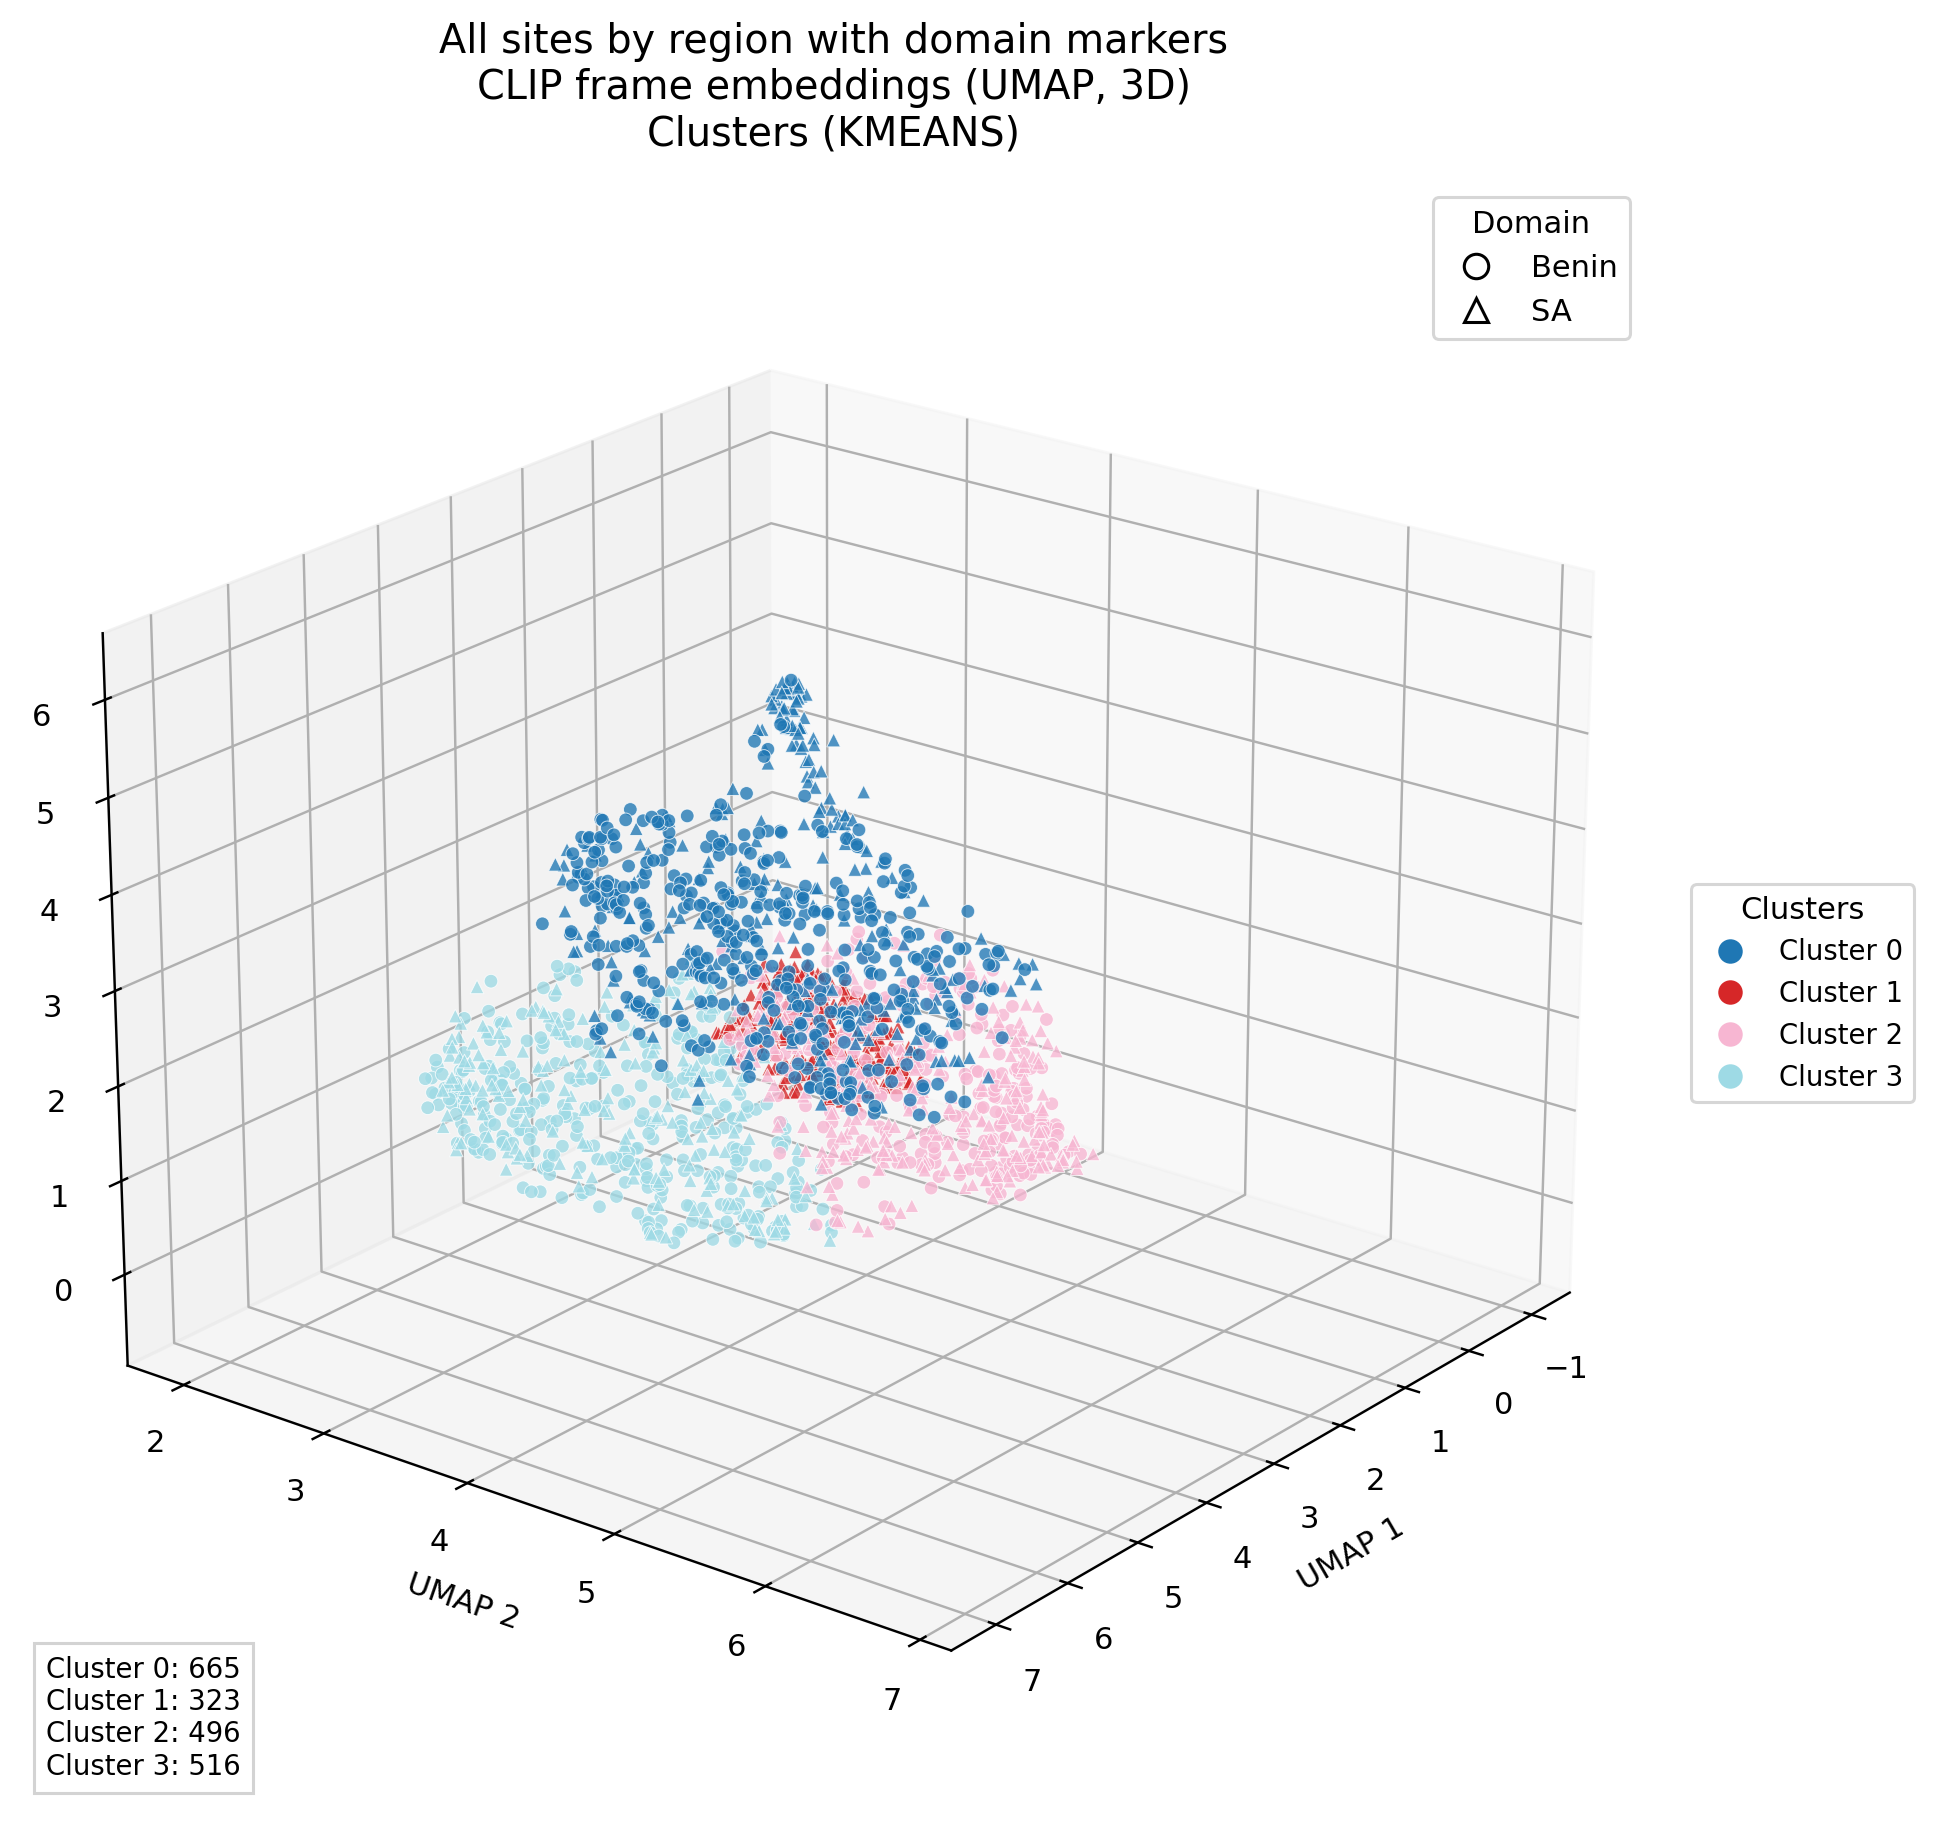

Values plotted in this chart, from the file beside it:
domain, patient_id, tb_label, tb_status, site_index, site_code, site_laterality, site_region, site_family, site_position, frame_index, umap_1, umap_2, umap_3, cluster_id
benin, 25-103, 1, TB positive, 3, QASD, right, anterior, standard, 4, 17, 4.497, 5.103, 3.339, 2
benin, 25-103, 1, TB positive, 3, QASD, right, anterior, standard, 4, 27, 4.494, 5.143, 3.17, 2
benin, 25-103, 1, TB positive, 4, QASG, left, anterior, standard, 7, 27, 6.126, 4.288, 1.583, 3
benin, 25-106, 1, TB positive, 1, QAID, right, anterior, standard, 1, 6, 3.885, 5.892, 1.836, 2
benin, 25-106, 1, TB positive, 2, QAIG, left, anterior, standard, 2, 18, 5.217, 4.015, 3.467, 0
benin, 25-106, 1, TB positive, 2, QAIG, left, anterior, standard, 3, 3, 5.353, 4.506, 3.856, 0
benin, 25-106, 1, TB positive, 2, QAIG, left, anterior, standard, 3, 19, 5.176, 4.368, 3.598, 0
benin, 25-106, 1, TB positive, 3, QASD, right, anterior, standard, 4, 2, 4.032, 5.825, 1.654, 2
benin, 25-108, 1, TB positive, 2, QAIG, left, anterior, standard, 0, 3, 5.424, 3.757, 4.418, 0
benin, 25-108, 1, TB positive, 2, QAIG, left, anterior, standard, 0, 4, 5.7, 4.092, 4.444, 0
benin, 25-108, 1, TB positive, 2, QAIG, left, anterior, standard, 1, 30, 5.405, 4.598, 4.431, 0
benin, 25-128, 0, TB negative, 1, QAID, right, anterior, standard, 1, 31, 6.032, 4.82, 4.776, 0
benin, 25-128, 0, TB negative, 2, QAIG, left, anterior, standard, 3, 4, 6.14, 6.172, 4.465, 0
benin, 25-128, 0, TB negative, 4, QASG, left, anterior, standard, 6, 10, 3.987, 5.578, 1.671, 2
benin, 25-137, 1, TB positive, 1, QAID, right, anterior, standard, 0, 16, 4.115, 4.267, 3.852, 0
benin, 25-147, 0, TB negative, 3, QASD, right, anterior, standard, 0, 30, 5.528, 3.743, 4.564, 0
benin, 25-147, 0, TB negative, 4, QASG, left, anterior, standard, 2, 13, 5.07, 4.948, 3.654, 0
benin, 25-149, 0, TB negative, 3, QASD, right, anterior, standard, 2, 29, 6.243, 6.574, 3.546, 2
benin, 25-156, 1, TB positive, 1, QAID, right, anterior, standard, 0, 5, 4.298, 5.982, 3.581, 2
benin, 25-156, 1, TB positive, 2, QAIG, left, anterior, standard, 3, 23, 4.777, 5.7, 3.204, 2
benin, 25-156, 1, TB positive, 3, QASD, right, anterior, standard, 6, 26, 4.65, 4.23, 3.848, 0
benin, 25-156, 1, TB positive, 4, QASG, left, anterior, standard, 8, 0, 5.715, 3.9, 2.831, 3
benin, 25-156, 1, TB positive, 4, QASG, left, anterior, standard, 9, 31, 4.797, 4.802, 2.641, 2
benin, 25-190, 1, TB positive, 1, QAID, right, anterior, standard, 1, 24, 5.44, 3.847, 4.709, 0
benin, 25-190, 1, TB positive, 1, QAID, right, anterior, standard, 1, 26, 5.521, 3.791, 4.785, 0
benin, 25-195, 1, TB positive, 1, QAID, right, anterior, standard, 1, 19, 6.499, 5.368, 3.464, 0
benin, 25-195, 1, TB positive, 2, QAIG, left, anterior, standard, 2, 19, 4.924, 6.116, 3.072, 2
benin, 25-195, 1, TB positive, 2, QAIG, left, anterior, standard, 2, 22, 4.792, 5.603, 2.671, 2
benin, 25-198, 1, TB positive, 1, QAID, right, anterior, standard, 0, 2, 4.321, 4.55, 3.914, 0
benin, 25-198, 1, TB positive, 1, QAID, right, anterior, standard, 1, 10, 5.925, 5.717, 4.393, 0
benin, 25-198, 1, TB positive, 2, QAIG, left, anterior, standard, 2, 5, 4.55, 4.377, 4.32, 0
benin, 25-198, 1, TB positive, 2, QAIG, left, anterior, standard, 2, 20, 4.47, 4.418, 4.324, 0
benin, 25-198, 1, TB positive, 4, QASG, left, anterior, standard, 7, 12, 5.099, 4.408, 3.242, 3
benin, 25-200, 0, TB negative, 1, QAID, right, anterior, standard, 3, 23, 5.155, 3.384, 2.662, 3
benin, 25-200, 0, TB negative, 2, QAIG, left, anterior, standard, 4, 4, 4.454, 4.454, 4.212, 0
benin, 25-200, 0, TB negative, 3, QASD, right, anterior, standard, 7, 13, 5.768, 3.233, 2.668, 3
benin, 25-210, 1, TB positive, 2, QAIG, left, anterior, standard, 3, 27, 4.8, 4.459, 1.484, 3
benin, 25-210, 1, TB positive, 3, QASD, right, anterior, standard, 4, 6, 3.986, 5.996, 2.642, 2
benin, 25-210, 1, TB positive, 3, QASD, right, anterior, standard, 5, 4, 4.244, 5.703, 2.099, 2
benin, 25-210, 1, TB positive, 4, QASG, left, anterior, standard, 6, 7, 6.7, 3.671, 1.987, 3
benin, 25-210, 1, TB positive, 4, QASG, left, anterior, standard, 7, 11, 6.488, 3.383, 1.839, 3
benin, 25-210, 1, TB positive, 4, QASG, left, anterior, standard, 8, 5, 6.723, 3.6, 2.067, 3
benin, 25-210, 1, TB positive, 4, QASG, left, anterior, standard, 8, 24, 6.794, 3.662, 2.096, 3
benin, 25-220, 1, TB positive, 1, QAID, right, anterior, standard, 0, 7, 5.571, 3.659, 1.94, 3
benin, 25-220, 1, TB positive, 1, QAID, right, anterior, standard, 1, 30, 6.671, 4.625, 2.281, 3
benin, 25-226, 1, TB positive, 4, QASG, left, anterior, standard, 4, 17, 4.964, 4.202, 4.233, 0
benin, 25-257, 1, TB positive, 3, QASD, right, anterior, standard, 3, 3, 4.58, 5.726, 3.794, 2
benin, 25-257, 1, TB positive, 3, QASD, right, anterior, standard, 3, 11, 4.762, 6.108, 4.055, 0
benin, 25-257, 1, TB positive, 3, QASD, right, anterior, standard, 3, 17, 4.758, 6.444, 3.424, 2
benin, 25-257, 1, TB positive, 3, QASD, right, anterior, standard, 3, 30, 4.514, 6.192, 3.541, 2
benin, 25-28, 0, TB negative, 2, QAIG, left, anterior, standard, 2, 3, 4.687, 3.82, 1.578, 3
benin, 25-28, 0, TB negative, 2, QAIG, left, anterior, standard, 3, 14, 5.414, 4.704, 1.173, 3
benin, 25-28, 0, TB negative, 2, QAIG, left, anterior, standard, 3, 22, 4.75, 3.853, 1.462, 3
benin, 25-28, 0, TB negative, 3, QASD, right, anterior, standard, 4, 29, 5.386, 5.72, 1.896, 2
benin, 25-28, 0, TB negative, 3, QASD, right, anterior, standard, 4, 31, 5.219, 6.455, 2.593, 2
benin, 25-308, 0, TB negative, 2, QAIG, left, anterior, standard, 0, 28, 5.24, 4.372, 4.431, 0
benin, 25-308, 0, TB negative, 3, QASD, right, anterior, standard, 3, 21, 5.461, 4.694, 3.515, 0
benin, 25-308, 0, TB negative, 4, QASG, left, anterior, standard, 5, 18, 5.845, 4.375, 4.948, 0
benin, 25-330, 0, TB negative, 4, QASG, left, anterior, standard, 2, 6, 4.208, 5.627, 3.377, 2
benin, 25-331, 0, TB negative, 2, QAIG, left, anterior, standard, 0, 13, 4.087, 5.435, 3.814, 2
... 1,940 more rows
